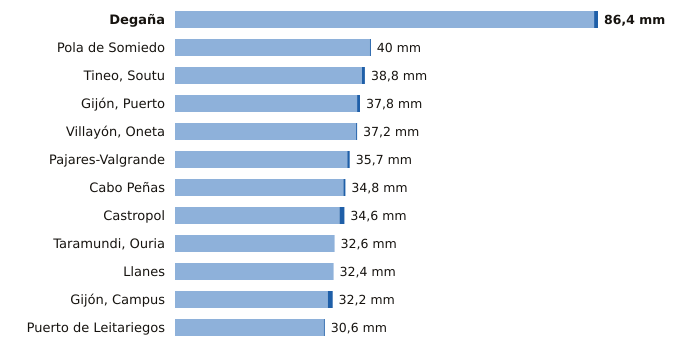

Values plotted in this chart, from the file beside it:
estacion, provincia, indicativo, mm_6_dias_anteriores, mm_hoy, mm_7_dias, horas_de_hoy
Degaña, Asturias, 1302F, 85.6, 0.8, 86.4, 2
Pola de Somiedo, Asturias, 1276F, 39.8, 0.2, 40.0, 3
Tineo, Soutu, Asturias, 1272B, 38.2, 0.6, 38.8, 3
Gijón, Puerto, Asturias, 1208H, 37.2, 0.6, 37.8, 3
Villayón, Oneta, Asturias, 1327A, 37.0, 0.2, 37.2, 3
Pajares-Valgrande, Asturias, 1221D, 35.2, 0.5, 35.7, 3
Cabo Peñas, Asturias, 1210X, 34.4, 0.4, 34.8, 3
Castropol, Asturias, 1331A, 33.6, 1.0, 34.6, 3
Taramundi, Ouria, Asturias, 1341B, 32.6, 0.0, 32.6, 2
Llanes, Asturias, 1183X, 32.4, 0.0, 32.4, 3
Gijón, Campus, Asturias, 1207U, 31.2, 1.0, 32.2, 3
Puerto de Leitariegos, Asturias, 1542, 30.4, 0.2, 30.6, 3
